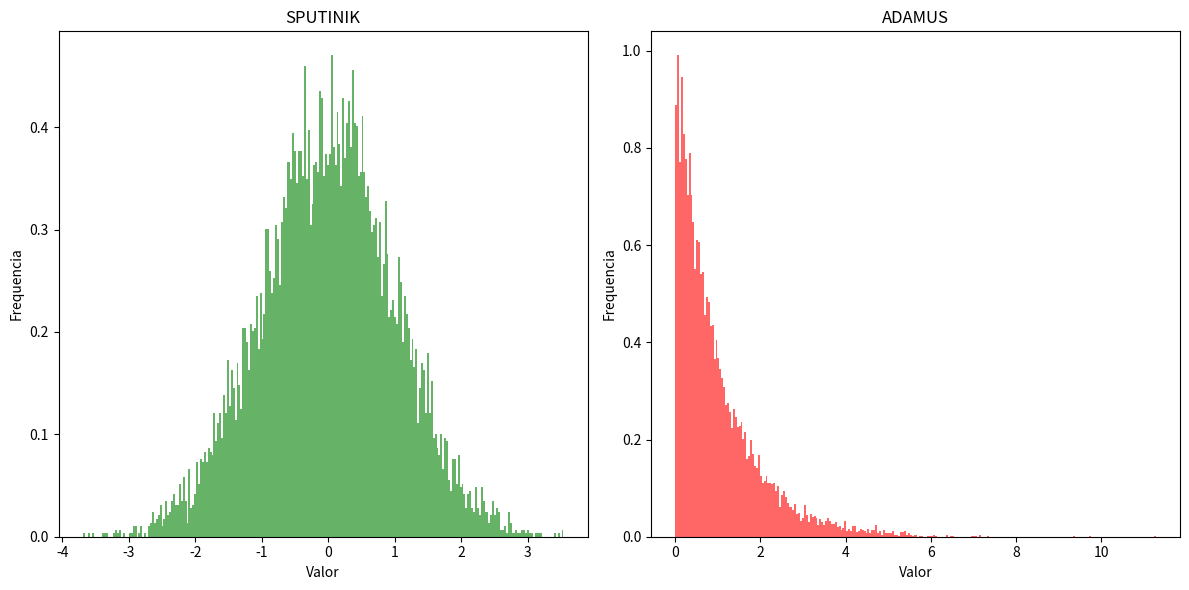

Python code for this plot:
import random
import math
import matplotlib.pyplot as plt
from collections import Counter

def sqrt(x):
    return math.sqrt(x)

def log(x):
    return math.log(x)

def SPUTINIK(m, s):
    p0 = 0.322232431088 
    q0 = 0.099348462606
    p1 = 1.0
    q1 = 0.588581570495
    p2 = 0.342242088547 
    q2 = 0.531103462366
    p3 = 0.204231210245e-1 
    q3 = 0.103537752850
    p4 = 0.453642210148e-4 
    q4 = 0.385607006340e-2
    u = float(random.random())

    if u < 0.5:
        t = sqrt(-2.0*log(u))
    else:
        t = sqrt(-2*log(1-u))

    p = p0 + t * (p1 + t * (p2 + t * (p3 + t * p4)))
    q = q0 + t * (q1 + t * (q2 + t * (q3 + t * q4)))

    if u < 0.5:
        z = (p / q) - t
    else:
        z = t - (p / q)
        
    return (m + s * z)

def ADAMUS(alpha, scale):
    a = 1 / sqrt(2 * alpha-1)
    b = alpha - log(4)
    r1 = float(random.random())
    r2 = float(random.random())
    v = r1 / (1 - r1)
    x = alpha * math.pow(v, a)
    while( x > b + ((alpha * a+1) * log(v) - log(r1 * r1 * r2))):
    
        r1 = float(random.random())
        r2 = float(random.random())
        v = r1 / (1 - r1)
        x = alpha * math.pow(v, a)
    return (x / (alpha*scale))

qtd = 10000

valores_sputinik = []
valores_adamus = []
sputinik_arredondado = []
adamus_arredondado = []
sputinik_frequencia = []
adamus_frequencia = []

for i in range(qtd):
    valores_sputinik.append(SPUTINIK(0, 1))
    valores_adamus.append(ADAMUS(1, 1))

for i in range(qtd):
    sputinik_arredondado.append(round(valores_sputinik[i], 2))
    adamus_arredondado.append(round(valores_adamus[i], 2))
    result1 = [item for items, c in Counter(sputinik_arredondado).most_common() for item in [items] * c]
    result2 = [item for items, c in Counter(adamus_arredondado).most_common() for item in [items] * c]

for i in result1:
    x = result1.count(i)
    linha = (i, x)
    sputinik_frequencia.append(linha)
    while i in result1:
        result1.remove(i)

for i in result2:
    x = result2.count(i)
    linha = (i, x)
    adamus_frequencia.append(linha)
    while i in result2:
        result2.remove(i)

print("SPUTINIK:\n\nValor\tFrequencia")

for i in range(len(sputinik_frequencia)):
    print(f"{sputinik_frequencia[i][0]}:\t{sputinik_frequencia[i][1]}")

print("ADAMUS:\n\nValor\tFrequencia")

for i in range(len(adamus_frequencia)):
    print(f"{adamus_frequencia[i][0]}:\t{adamus_frequencia[i][1]}")

plt.figure(figsize=(12, 6))

plt.subplot(1, 2, 1)
plt.hist(valores_sputinik, bins=250, density=True, alpha=0.6, color='g')
plt.title('SPUTINIK')
plt.xlabel('Valor')
plt.ylabel('Frequencia')

plt.subplot(1, 2, 2)
plt.hist(valores_adamus, bins=250, density=True, alpha=0.6, color='r')
plt.title('ADAMUS')
plt.xlabel('Valor')
plt.ylabel('Frequencia')

plt.tight_layout()
plt.show()